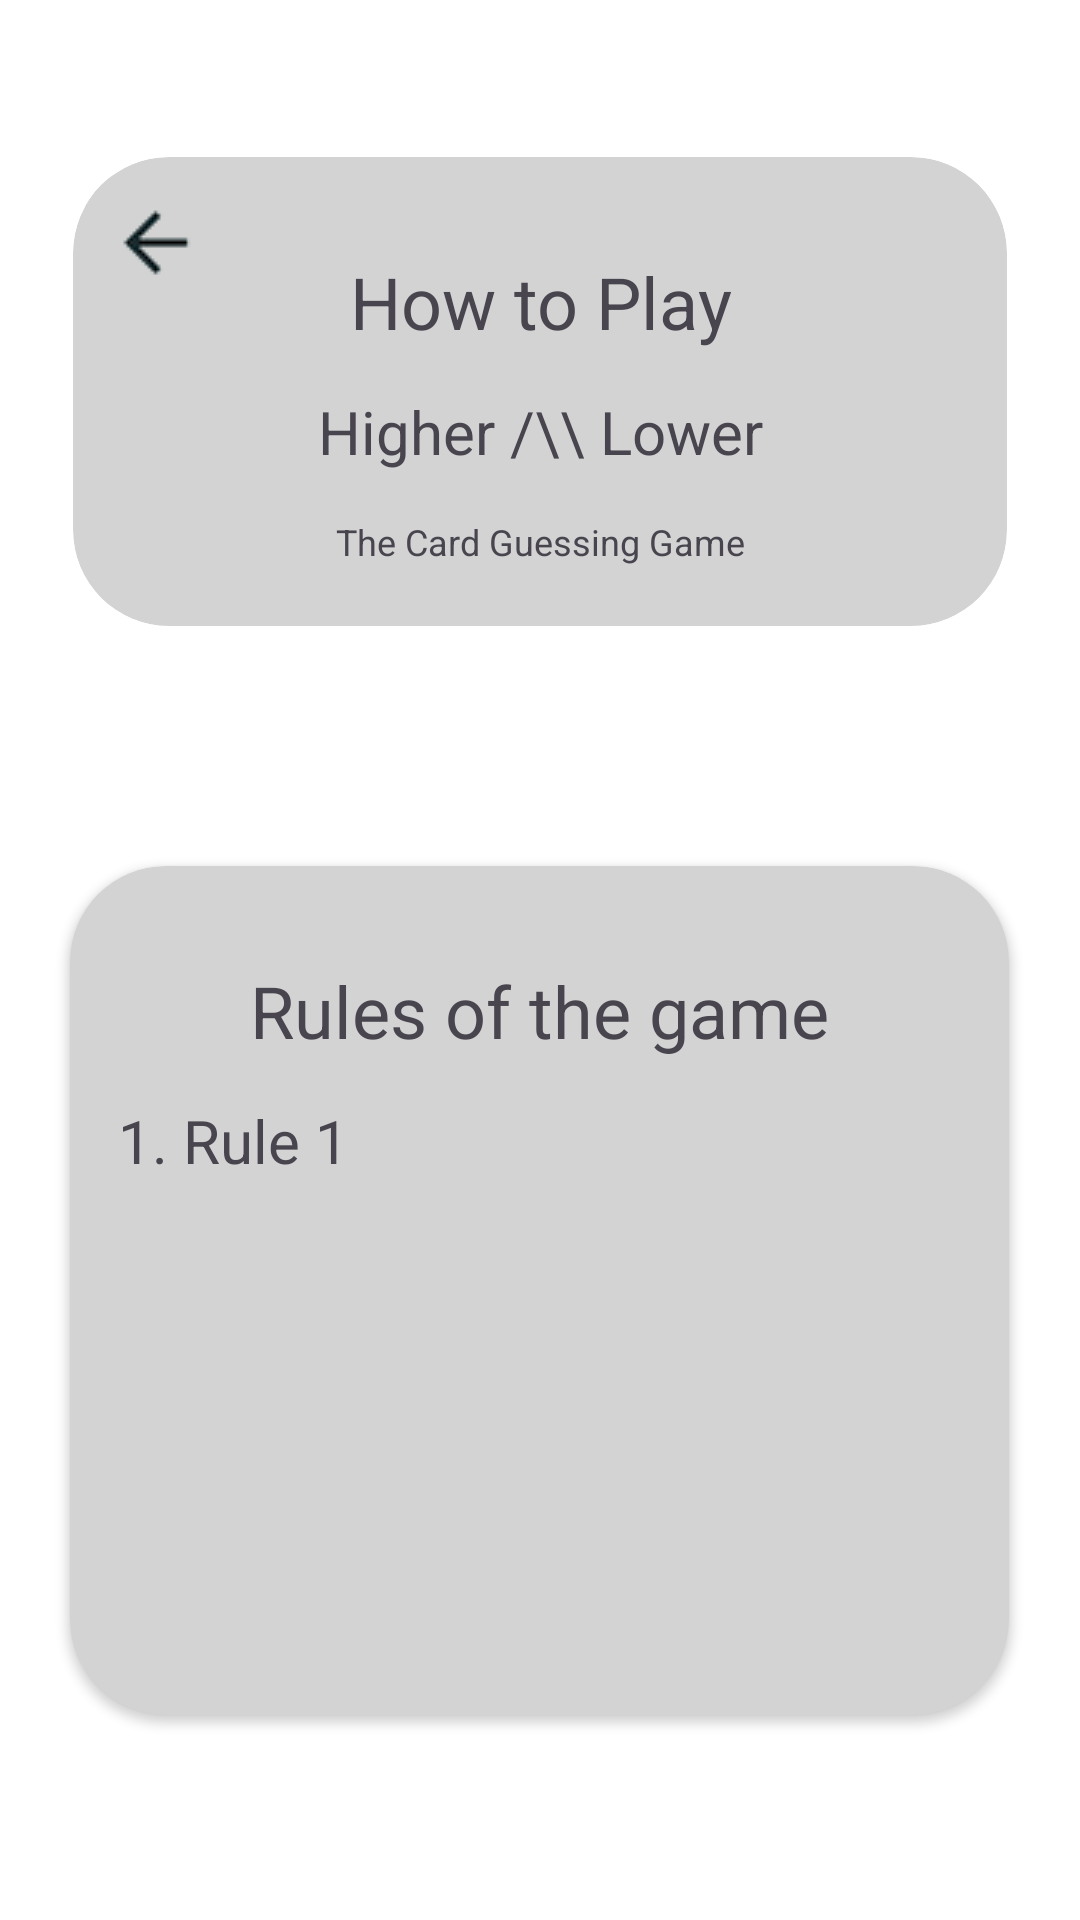

Android layout source for this screen:
<!-- AndroidManifest.xml: application theme Theme.HigherLower -->
<!-- res/layout/activity_how_to.xml -->
<?xml version="1.0" encoding="utf-8"?>
<LinearLayout xmlns:android="http://schemas.android.com/apk/res/android"
    xmlns:app="http://schemas.android.com/apk/res-auto"
    xmlns:tools="http://schemas.android.com/tools"
    android:id="@+id/main"
    android:layout_width="match_parent"
    android:layout_height="match_parent"
    android:padding="16dp"
    android:background="@color/white"
    android:gravity="center"
    android:orientation="vertical"
    tools:context=".HowToActivity">

    <androidx.cardview.widget.CardView
        android:layout_width="wrap_content"
        android:layout_height="wrap_content"
        android:layout_marginBottom="16dp"
        app:cardBackgroundColor="@color/transparent_gray"
        app:cardCornerRadius="32dp"
        app:cardElevation="0dp">
        <TextView
            android:id="@+id/tv_howto_title_text"
            android:layout_width="match_parent"
            android:layout_height="wrap_content"
            android:textAlignment="center"
            android:paddingHorizontal="92dp"
            android:paddingTop="32dp"
            android:paddingBottom="78dp"
            android:text="How to Play"
            android:textSize="24sp"/>
        <TextView
            android:id="@+id/tv_howto_gametitle"
            android:layout_width="match_parent"
            android:layout_height="wrap_content"
            android:textAlignment="center"
            android:paddingTop="78dp"
            android:text="Higher /\\ Lower"
            android:textSize="20sp"/>
        <TextView
            android:id="@+id/tv_howto_gamesubtitle"
            android:layout_width="match_parent"
            android:layout_height="wrap_content"
            android:textAlignment="center"
            android:paddingTop="120dp"
            android:paddingBottom="20dp"
            android:text="The Card Guessing Game"
            android:textSize="12sp"/>
        <ImageButton
            android:id="@id/btn_image_back"
            android:layout_width="44dp"
            android:layout_height="44dp"
            android:paddingLeft="24dp"
            android:paddingTop="24dp"
            android:src="@drawable/back_arrow"
            android:backgroundTint="@color/transparent_gray"/>
    </androidx.cardview.widget.CardView>

    <androidx.cardview.widget.CardView
        android:layout_width="wrap_content"
        android:layout_height="wrap_content"
        android:layout_marginTop="64dp"
        android:layout_marginBottom="16dp"
        android:backgroundTint="@color/transparent_gray"
        app:cardCornerRadius="32dp"
        app:cardElevation="2dp">
        <TextView
            android:id="@+id/tv_howto_rules_title"
            android:layout_width="match_parent"
            android:layout_height="wrap_content"
            android:textAlignment="center"
            android:paddingHorizontal="60dp"
            android:paddingTop="32dp"
            android:paddingBottom="78dp"
            android:text="Rules of the game"
            android:textSize="24sp"/>
        <TextView
            android:id="@+id/tv_howto_rules_1"
            android:layout_width="match_parent"
            android:layout_height="wrap_content"
            android:paddingTop="78dp"
            android:paddingHorizontal="16dp"
            android:text="1. Rule 1"
            android:textSize="20sp"/>
        <TextView
            android:id="@+id/tv_howto_rules_2"
            android:layout_width="match_parent"
            android:layout_height="wrap_content"
            android:paddingTop="124dp"
            android:paddingLeft="16dp"
            android:text=""
            android:textSize="20sp"/>
        <TextView
            android:id="@+id/tv_howto_rules_3"
            android:layout_width="match_parent"
            android:layout_height="wrap_content"
            android:paddingTop="170dp"
            android:paddingLeft="16dp"
            android:text=""
            android:textSize="20sp"/>
        <TextView
            android:id="@+id/tv_howto_rules_4"
            android:layout_width="match_parent"
            android:layout_height="wrap_content"
            android:paddingTop="216dp"
            android:paddingBottom="40dp"
            android:paddingLeft="16dp"
            android:text=""
            android:textSize="20sp"/>
    </androidx.cardview.widget.CardView>

</LinearLayout>
<!-- resources referenced by this layout -->
<resources>
  <color name="transparent_gray">#D3D3D3</color>
  <color name="white">#FFFFFFFF</color>
  <!-- drawable back_arrow: png bitmap (drawable, 693 bytes) -->
  <style name="Theme.HigherLower" parent="Base.Theme.HigherLower" />
  <style name="Base.Theme.HigherLower" parent="Theme.Material3.DayNight.NoActionBar">
          
          
      </style>
</resources>
